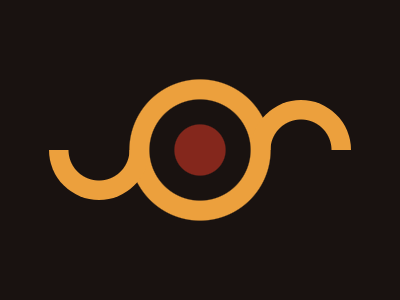

Reproduce this picture with HTML and CSS.

<div id="test"></div>
<div id="test2"></div>
<style>
  body{
    margin:0;
    background: radial-gradient(circle at 50%, #84271C 10%
      , #191210 10.5%, #191210 20%,
      #ECA03D 20.5%,
    #ECA03D 28%, #191210 28.5%);
    
  }
  div {
    position: fixed;
     width:100;
     height:50;
     top: 150px;
     left: 49px;
     border-radius:0 0 1in 1in;
     background:radial-gradient(at 50% 0,#0000 30px,#eca03d 31px);
  }
  #test2 {
    top:100px;
    left:251px;
    transform: scaleY(-1); 
  }
 
</style>